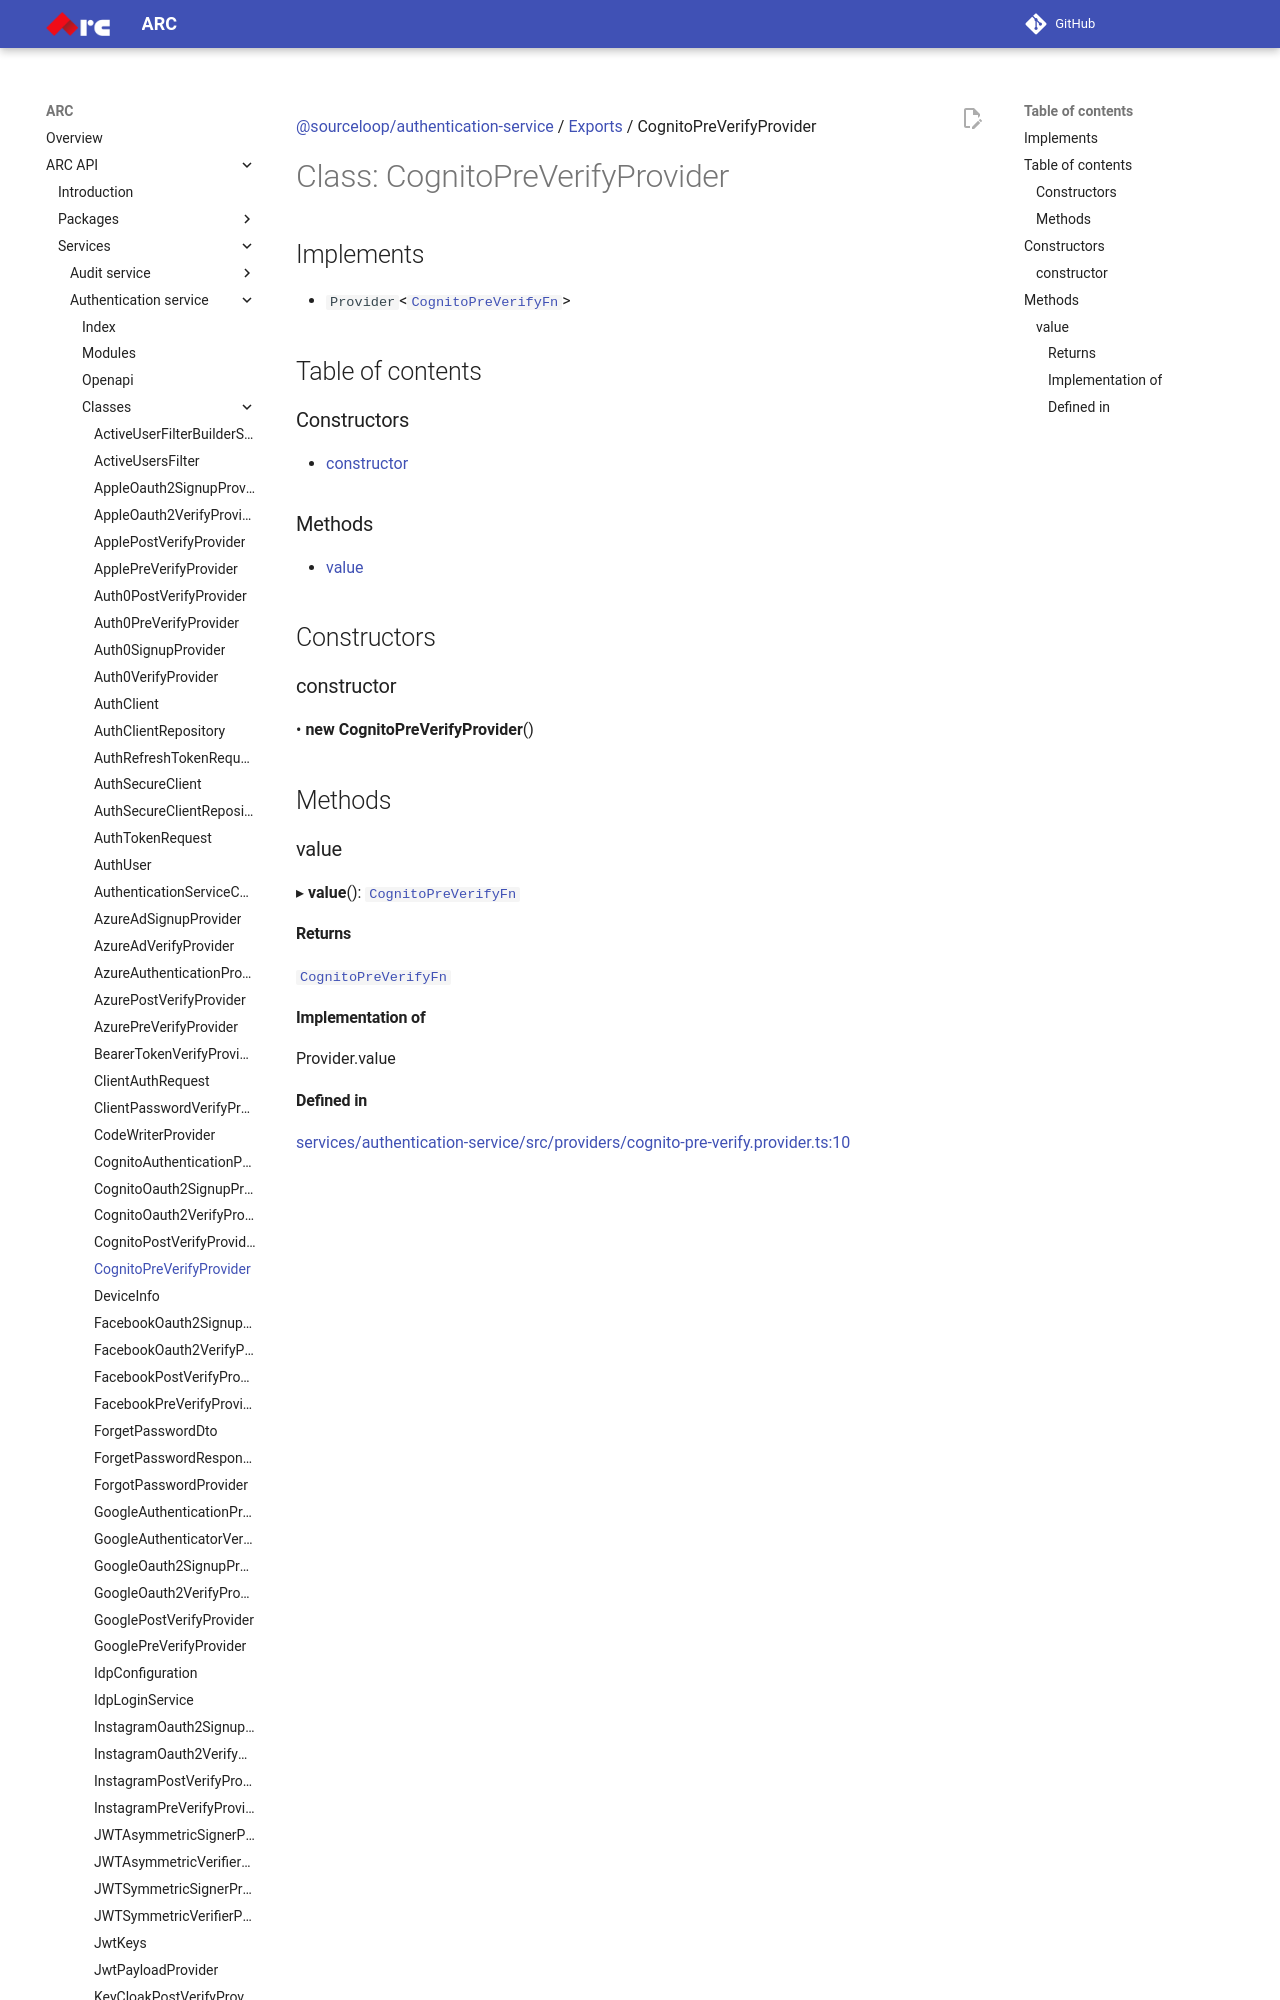

repository: sourcefuse/arc-docs · page: arc-api-docs/services/authentication-service/classes/CognitoPreVerifyProvider/index.html · generator: mkdocs

[@sourceloop/authentication-service](../README.md) / [Exports](../modules.md) / CognitoPreVerifyProvider

# Class: CognitoPreVerifyProvider

## Implements

- `Provider`<[`CognitoPreVerifyFn`](../modules.md#cognitopreverifyfn)\>

## Table of contents

### Constructors

- [constructor](CognitoPreVerifyProvider.md#constructor)

### Methods

- [value](CognitoPreVerifyProvider.md#value)

## Constructors
